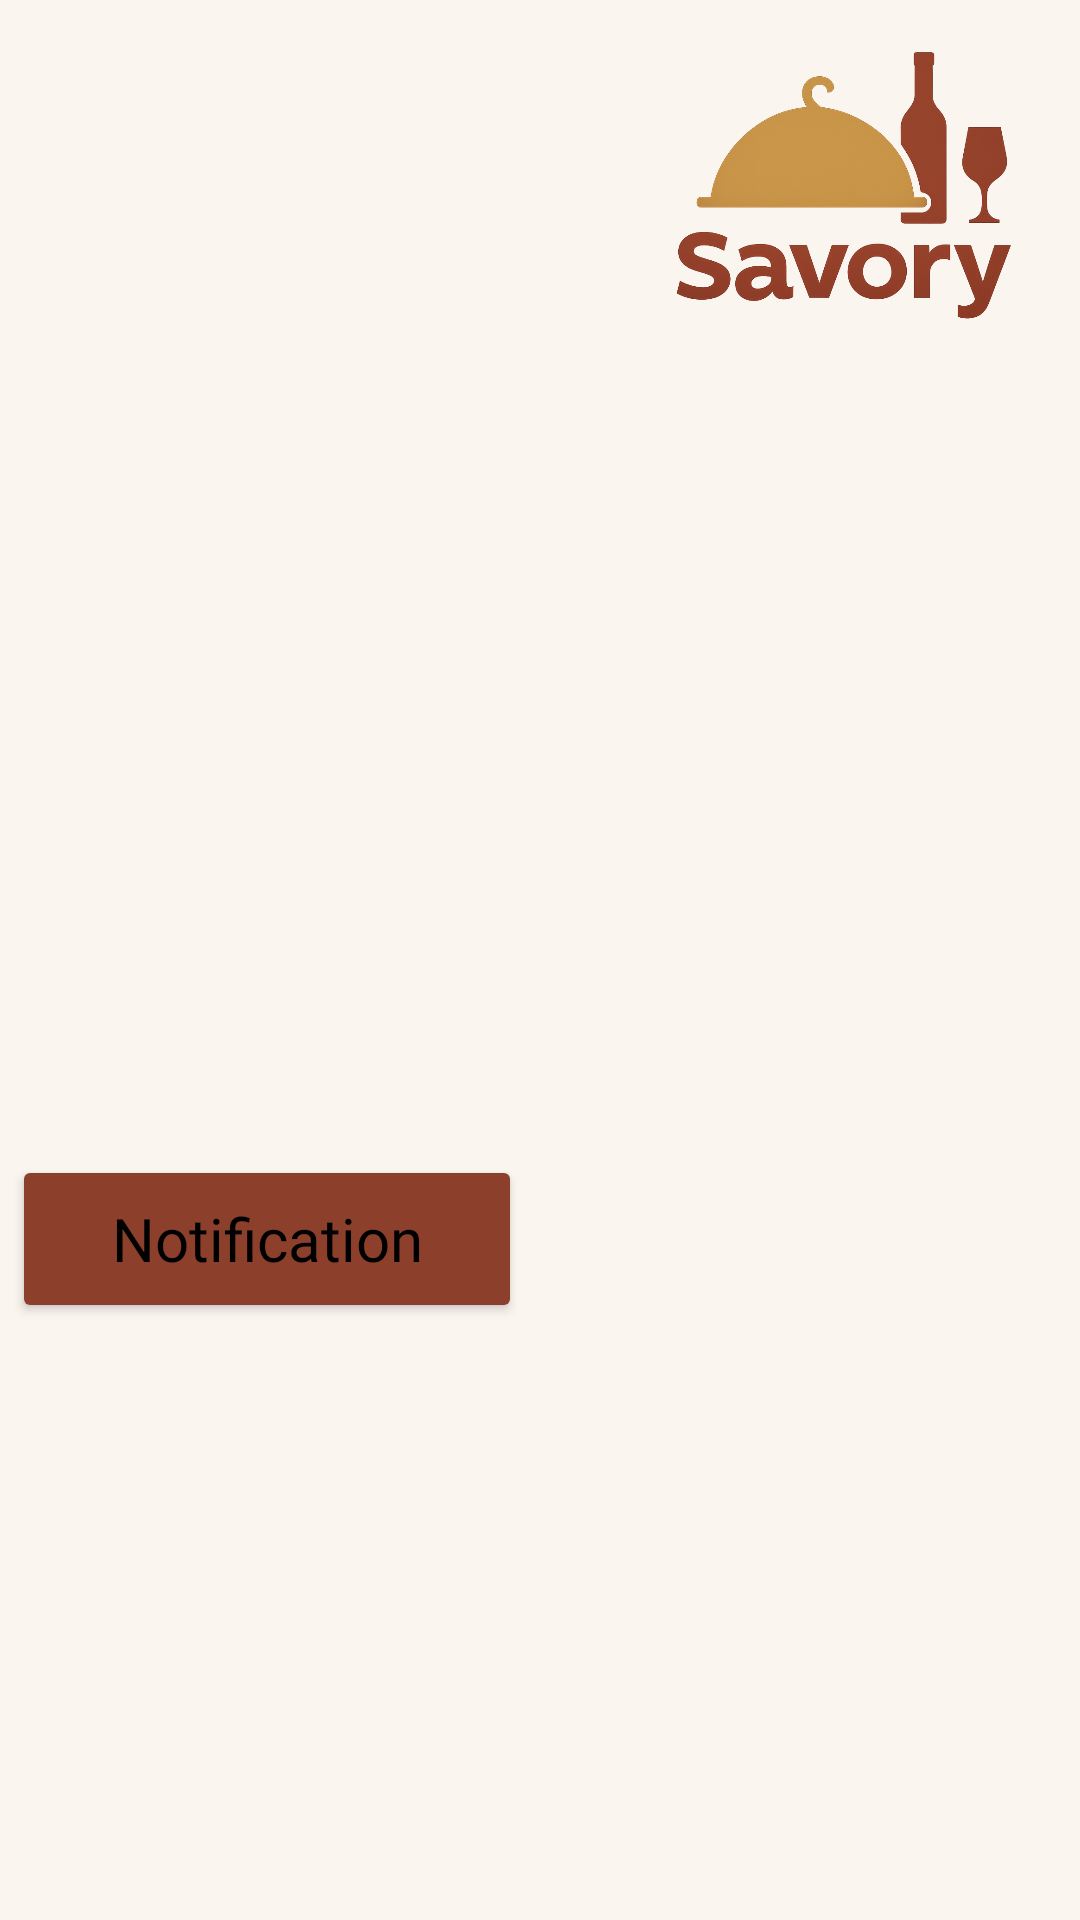

Produce the Android XML layout that renders to this screen, including the resource entries it uses.
<!-- AndroidManifest.xml: application theme Theme.SavoryRestaurant -->
<!-- res/layout/guest_profile.xml -->
<?xml version="1.0" encoding="utf-8"?>
<androidx.constraintlayout.widget.ConstraintLayout
    xmlns:android="http://schemas.android.com/apk/res/android"
    xmlns:app="http://schemas.android.com/apk/res-auto"
    xmlns:tools="http://schemas.android.com/tools"
    android:layout_width="match_parent"
    android:layout_height="match_parent"
    android:background="#FAF5EF">

    

    

    <ImageView
        android:id="@+id/logoImage"
        android:layout_width="126dp"
        android:layout_height="91dp"
        android:layout_margin="16dp"
        android:layout_marginTop="16dp"
        android:layout_marginEnd="16dp"
        android:contentDescription="Savory Logo"
        android:scaleType="fitCenter"
        android:src="@drawable/savory_logo"
        app:layout_constraintEnd_toEndOf="parent"
        app:layout_constraintTop_toTopOf="parent" />

    

    
    <ImageView
        android:id="@+id/profileAvatar"
        android:layout_width="185dp"
        android:layout_height="154dp"
        android:layout_marginTop="52dp"
        android:contentDescription="Profile Avatar"
        android:scaleType="fitCenter"
        android:src="@drawable/profile"
        app:layout_constraintEnd_toEndOf="parent"
        app:layout_constraintHorizontal_bias="0.498"
        app:layout_constraintStart_toStartOf="parent"
        app:layout_constraintTop_toBottomOf="@id/logoImage" />

    <Button
        android:id="@+id/notificationButton"
        android:layout_width="170dp"
        android:layout_height="56dp"
        android:layout_marginStart="4dp"
        android:layout_marginTop="72dp"
        android:backgroundTint="#8C3F2B"
        android:fontFamily="@font/itim"
        android:paddingLeft="24dp"
        android:paddingTop="10dp"
        android:paddingRight="24dp"
        android:paddingBottom="10dp"
        android:text="Notification"
        android:textAllCaps="false"
        android:textColor="#000000"
        android:textSize="20sp"
        app:layout_constraintStart_toStartOf="parent"
        app:layout_constraintTop_toBottomOf="@id/profileAvatar" />

    <ImageView
        android:id="@+id/signOutIcon"
        android:layout_width="40dp"
        android:layout_height="40dp"
        android:src="@drawable/logout"
        android:contentDescription="Sign Out"
        app:layout_constraintBottom_toBottomOf="parent"
        app:layout_constraintStart_toStartOf="parent"
        android:layout_margin="24dp"/>



</androidx.constraintlayout.widget.ConstraintLayout>
<!-- resources referenced by this layout -->
<resources>
  <!-- drawable savory_logo: png bitmap (drawable, 348538 bytes) -->
  <style name="Theme.SavoryRestaurant" parent="Base.Theme.SavoryRestaurant" />
  <style name="Base.Theme.SavoryRestaurant" parent="Theme.Material3.DayNight.NoActionBar">
          
          <item name="materialButtonStyle">@style/NoTintM3Button</item>
      </style>
  <style name="NoTintM3Button" parent="Widget.Material3.Button">
          <item name="backgroundTint">@null</item>
      </style>
</resources>
